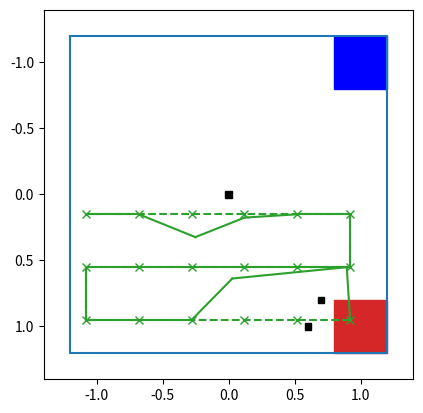

Here is the Python script that generated this plot:
import numpy as np
import matplotlib.pyplot as plt

# TODO:
#  check target is within arena walls
#  intelligently turn left/right
#  only move a maximum of SCAN_R distance



# plotting arena
ARENA_SIZE = 1.2
arena = ARENA_SIZE * np.array([[-1., -1.], [-1., 1.], [1., 1.], [1., -1.], [-1., -1.]]).T

red_home = np.array([[0.8, 1.2, 1.2, 0.8], [0.8, 0.8, 1.2, 1.2]])
blue_home = (red_home.T + np.array([0., -2., ])).T

fig, ax = plt.subplots()
ax.add_artist(plt.Polygon(red_home.T, color='tab:red'))
ax.add_artist(plt.Polygon(blue_home.T, color='blue'))
ax.plot(*arena)

ax.set_xlim(-1.4, 1.4)
ax.set_ylim(1.4, -1.4)
ax.set_aspect('equal')

# defining position of boxes
box_coords = np.array([
    [0.6, 1.],
    [0.7, 0.8],
    [0., 0.],
])

boxes = [0, 1, 2]

found_boxes = box_coords[boxes]

SCAN_R = 0.4

# factors radius of robot and boxes to give space
CLEARANCE = 0.2


def getWaypoints(R=0.4, step_multiple=1.):
    """Create a series of commands that make the robot take a path to scan the field"""
    start = np.array([0.92, 0.95])
    step = -step_multiple * R

    X = np.arange(start[0], -1.1, step)
    Z = np.arange(start[1], 0, step)

    # plot a 'snaking' path across half of arena
    path_xs = np.concatenate([X[::(-1) ** (i % 2)] for i in range(len(Z))])
    path_zs = np.repeat(Z, len(X))

    # create a list of commands to move and scan at each point
    waypoints = np.stack([path_xs, path_zs], axis=-1)

    return waypoints

waypoints = getWaypoints()


# calculations
def pointInsideWalls(p):
    x, y = p
    # L is slightly less than the actual width to account for noise in distance sensor
    L = 1.16
    return -L <= x <= L and -L <= y <= L

def minDistance(u, v, B):
    """Find the minimum distance between the line segment defined by u and v, and all of the boxes B
    If v ~ =, then the two points are the same and no movement is needed"""
    # clamp the point to the line segment using parameter t
    # r = u + vt
    len_sqrd = np.linalg.norm(v) ** 2
    if len_sqrd < 1e-4: return np.inf
    t = np.clip(np.dot(B - u, v) / len_sqrd, 0, 1)
    projection = u + t[:, None] * v
    return np.min(np.linalg.norm(projection - B, axis=-1), initial=np.inf)


pos = waypoints[0]
waypoints_list = [pt for pt in waypoints]
for pt in waypoints:
    move_vec = pt - pos
    # move_length = np.clip(np.linalg.norm(move_vec),)

    # rotate the movement vector until a possible direction to move in is found
    for i in range(100):
        t = i * (np.pi / 50) * (-1)**(i % 2)
        # TODO: check target is within arena!
        if pointInsideWalls(pos + move_vec):
            if minDistance(pos, move_vec, found_boxes) > CLEARANCE:
                break

        rot = np.array([[np.cos(t), -np.sin(t)], [np.sin(t), np.cos(t)]])
        move_vec = np.dot(rot, pt - pos)

    else:
        # this runs if the for loop does not break
        # stuck in current circle
        plt.show()
        raise RuntimeError('Stuck in a loop')

    x1, y1 = pos
    x2, y2 = pos + move_vec
    ax.plot([x1, x2], [y1, y2], color='tab:green')
    pos = pos + move_vec



# plot boxes
w = 0.05
for box_idx in boxes:
    box_pos = box_coords[box_idx]
    square = plt.Rectangle(box_pos - w/2, w, w, color='black')
    ax.add_artist(square)

# plot waypoints
ax.plot(*waypoints.T, color='tab:green', linestyle='--', marker='x')



plt.show()